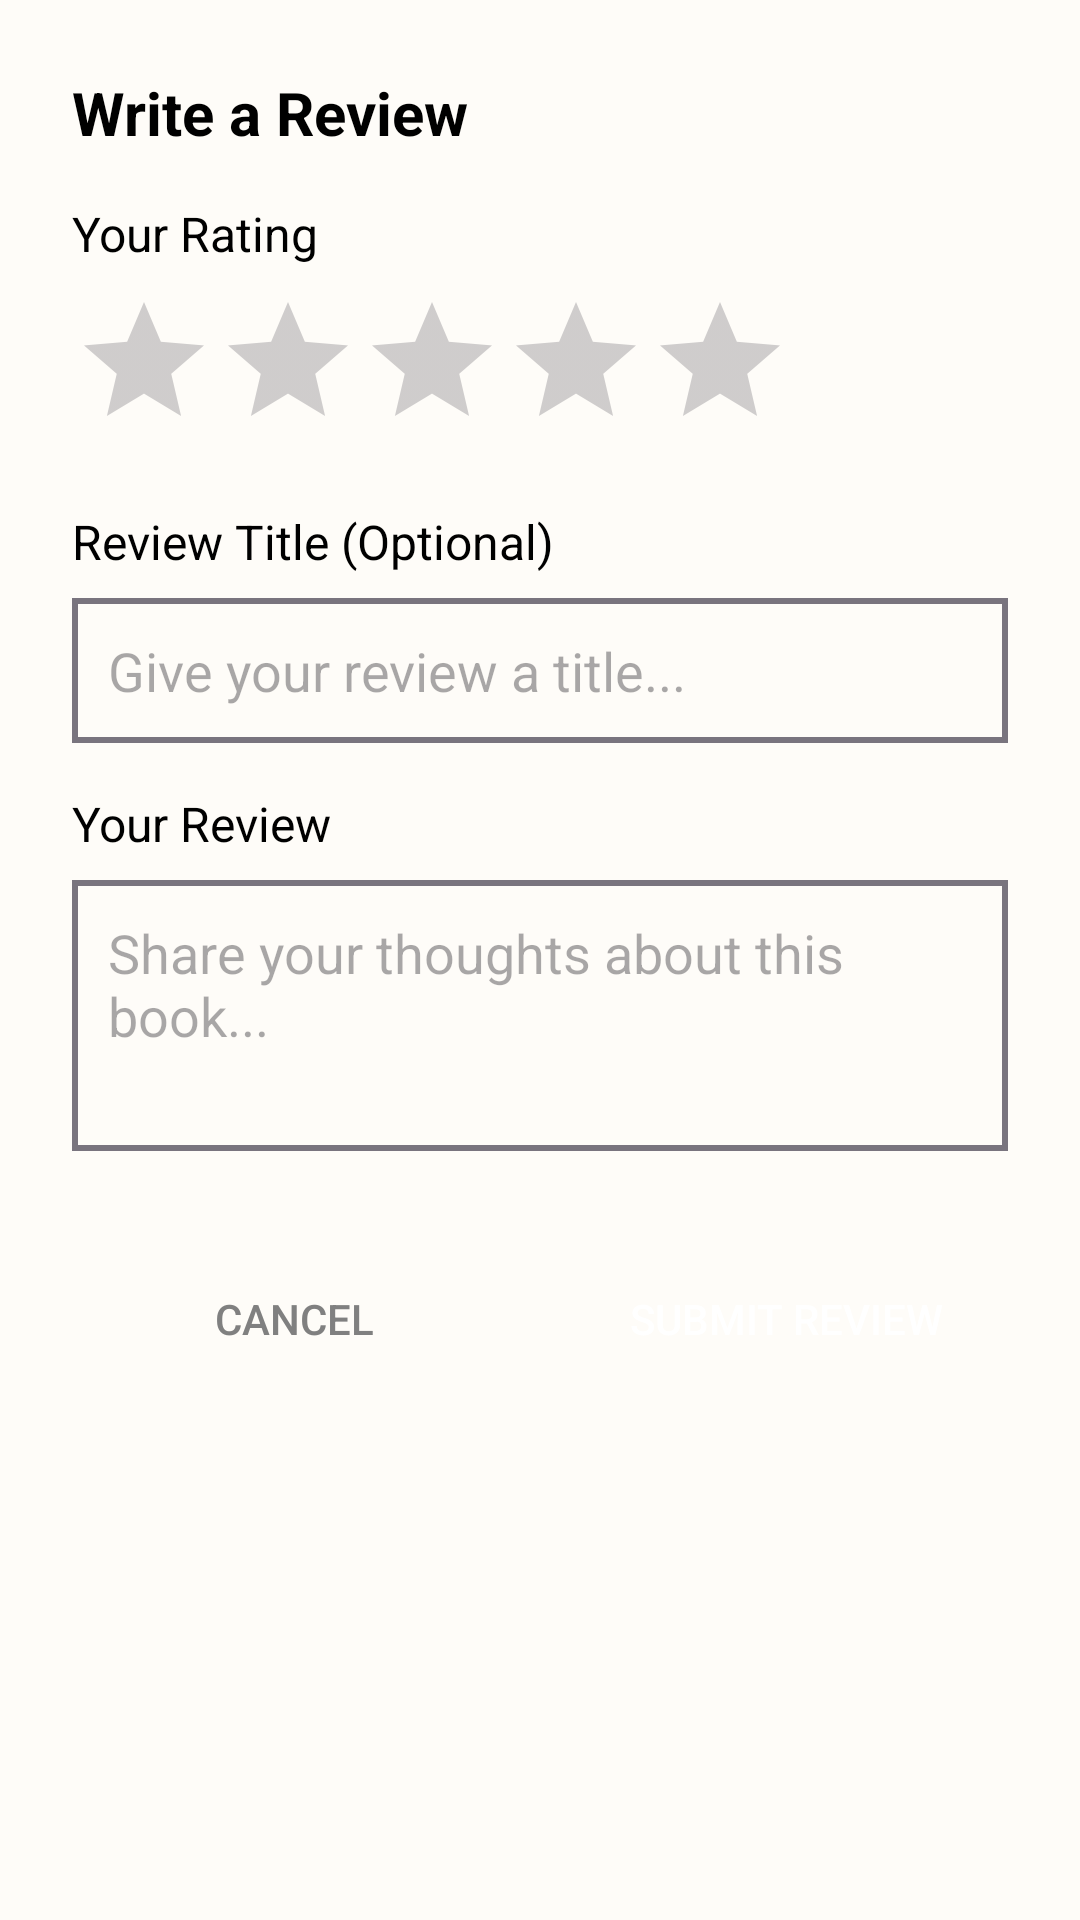

Android layout source for this screen:
<!-- AndroidManifest.xml: application theme Theme.Alcove -->
<!-- res/layout/dialog_write_review.xml -->
<?xml version="1.0" encoding="utf-8"?>
<LinearLayout xmlns:android="http://schemas.android.com/apk/res/android"
    android:layout_width="match_parent"
    android:layout_height="wrap_content"
    android:orientation="vertical"
    android:padding="24dp">

    <TextView
        android:layout_width="wrap_content"
        android:layout_height="wrap_content"
        android:text="Write a Review"
        android:textSize="20sp"
        android:textStyle="bold"
        android:textColor="@color/black"
        android:layout_marginBottom="16dp" />

    
    <TextView
        android:layout_width="wrap_content"
        android:layout_height="wrap_content"
        android:text="Your Rating"
        android:textSize="16sp"
        android:textColor="@color/black"
        android:layout_marginBottom="8dp" />

    <RatingBar
        android:id="@+id/reviewRatingBar"
        android:layout_width="wrap_content"
        android:layout_height="wrap_content"
        android:numStars="5"
        android:rating="0"
        android:scaleX="1.0"
        android:scaleY="1.0"
        android:layout_marginBottom="16dp" />

    
    <TextView
        android:layout_width="wrap_content"
        android:layout_height="wrap_content"
        android:text="Review Title (Optional)"
        android:textSize="16sp"
        android:textColor="@color/black"
        android:layout_marginBottom="8dp" />

    <EditText
        android:id="@+id/reviewTitleEdit"
        android:layout_width="match_parent"
        android:layout_height="wrap_content"
        android:hint="Give your review a title..."
        android:background="@drawable/rounded_input_background"
        android:padding="12dp"
        android:layout_marginBottom="16dp"
        android:maxLines="1" />

    
    <TextView
        android:layout_width="wrap_content"
        android:layout_height="wrap_content"
        android:text="Your Review"
        android:textSize="16sp"
        android:textColor="@color/black"
        android:layout_marginBottom="8dp" />

    <EditText
        android:id="@+id/reviewContentEdit"
        android:layout_width="match_parent"
        android:layout_height="wrap_content"
        android:hint="Share your thoughts about this book..."
        android:background="@drawable/rounded_input_background"
        android:padding="12dp"
        android:layout_marginBottom="24dp"
        android:minLines="3"
        android:maxLines="6"
        android:gravity="top" />

    
    <LinearLayout
        android:layout_width="match_parent"
        android:layout_height="wrap_content"
        android:orientation="horizontal"
        android:layout_marginTop="8dp">

        <Button
            android:id="@+id/cancelBtn"
            android:layout_width="0dp"
            android:layout_height="wrap_content"
            android:layout_weight="1"
            android:text="Cancel"
            android:textColor="@color/gray"
            android:background="@android:color/transparent"
            android:layout_marginEnd="8dp" />

        <Button
            android:id="@+id/submitBtn"
            android:layout_width="0dp"
            android:layout_height="wrap_content"
            android:layout_weight="1"
            android:text="Submit Review"
            android:textColor="@color/white"
            android:background="@drawable/rounded_button_background"
            android:layout_marginStart="8dp" />

    </LinearLayout>

</LinearLayout>
<!-- resources referenced by this layout -->
<resources>
  <color name="black">#FF000000</color>
  <color name="gray">#FF808080</color>
  <color name="white">#FFFFFFFF</color>
  <!-- drawable rounded_input_background (drawable) -->
  <?xml version="1.0" encoding="utf-8"?>
  <shape xmlns:android="http://schemas.android.com/apk/res/android"
      android:shape="rectangle">
      <solid android:color="@android:color/transparent" />
      <corners android:radius="0dp" /> 
      <stroke
          android:width="2dp"
          android:color="@color/outline" /> 
  </shape>
  <style name="Theme.Alcove" parent="Base.Theme.Alcove" />
  <color name="outline">#79747E</color>
  <style name="Base.Theme.Alcove" parent="Theme.Material3.Light.NoActionBar">
          
          <item name="colorPrimary">@color/primary</item>
          <item name="colorOnPrimary">@color/on_primary</item>
          <item name="colorPrimaryContainer">@color/primary_light</item>
          <item name="colorOnPrimaryContainer">@color/on_primary</item>
          <item name="colorSecondary">@color/secondary</item>
          <item name="colorOnSecondary">@color/on_secondary</item>
          <item name="colorSecondaryContainer">@color/secondary_light</item>
          <item name="colorOnSecondaryContainer">@color/on_secondary</item>
          <item name="colorTertiary">@color/secondary</item>
          <item name="colorOnTertiary">@color/on_secondary</item>
          <item name="colorTertiaryContainer">@color/secondary_light</item>
          <item name="colorOnTertiaryContainer">@color/on_secondary</item>
          <item name="colorError">@color/error</item>
          <item name="colorOnError">@color/white</item>
          <item name="colorErrorContainer">@color/error</item>
          <item name="colorOnErrorContainer">@color/white</item>
          <item name="colorSurface">@color/surface</item>
          <item name="colorOnSurface">@color/on_surface</item>
          <item name="colorSurfaceVariant">@color/surface_variant</item>
          <item name="colorOnSurfaceVariant">@color/on_surface_variant</item>
          <item name="colorOutline">@color/outline</item>
          <item name="colorOutlineVariant">@color/outline_variant</item>
          <item name="android:colorBackground">@color/background</item>
          <item name="colorOnBackground">@color/on_background</item>
      </style>
  <color name="primary">#4A7C59</color>
  <color name="on_primary">#FFFFFF</color>
  <color name="primary_light">#7A9B7E</color>
  <color name="secondary">#D4A574</color>
  <color name="on_secondary">#000000</color>
  <color name="secondary_light">#E8C49A</color>
  <color name="error">#BA1A1A</color>
  <color name="surface">#FFFFFF</color>
  <color name="on_surface">#1C1B1F</color>
  <color name="surface_variant">#E7E0EC</color>
  <color name="on_surface_variant">#49454F</color>
  <color name="outline_variant">#CAC4D0</color>
  <color name="background">#FEFCF8</color>
  <color name="on_background">#1C1B1F</color>
</resources>
